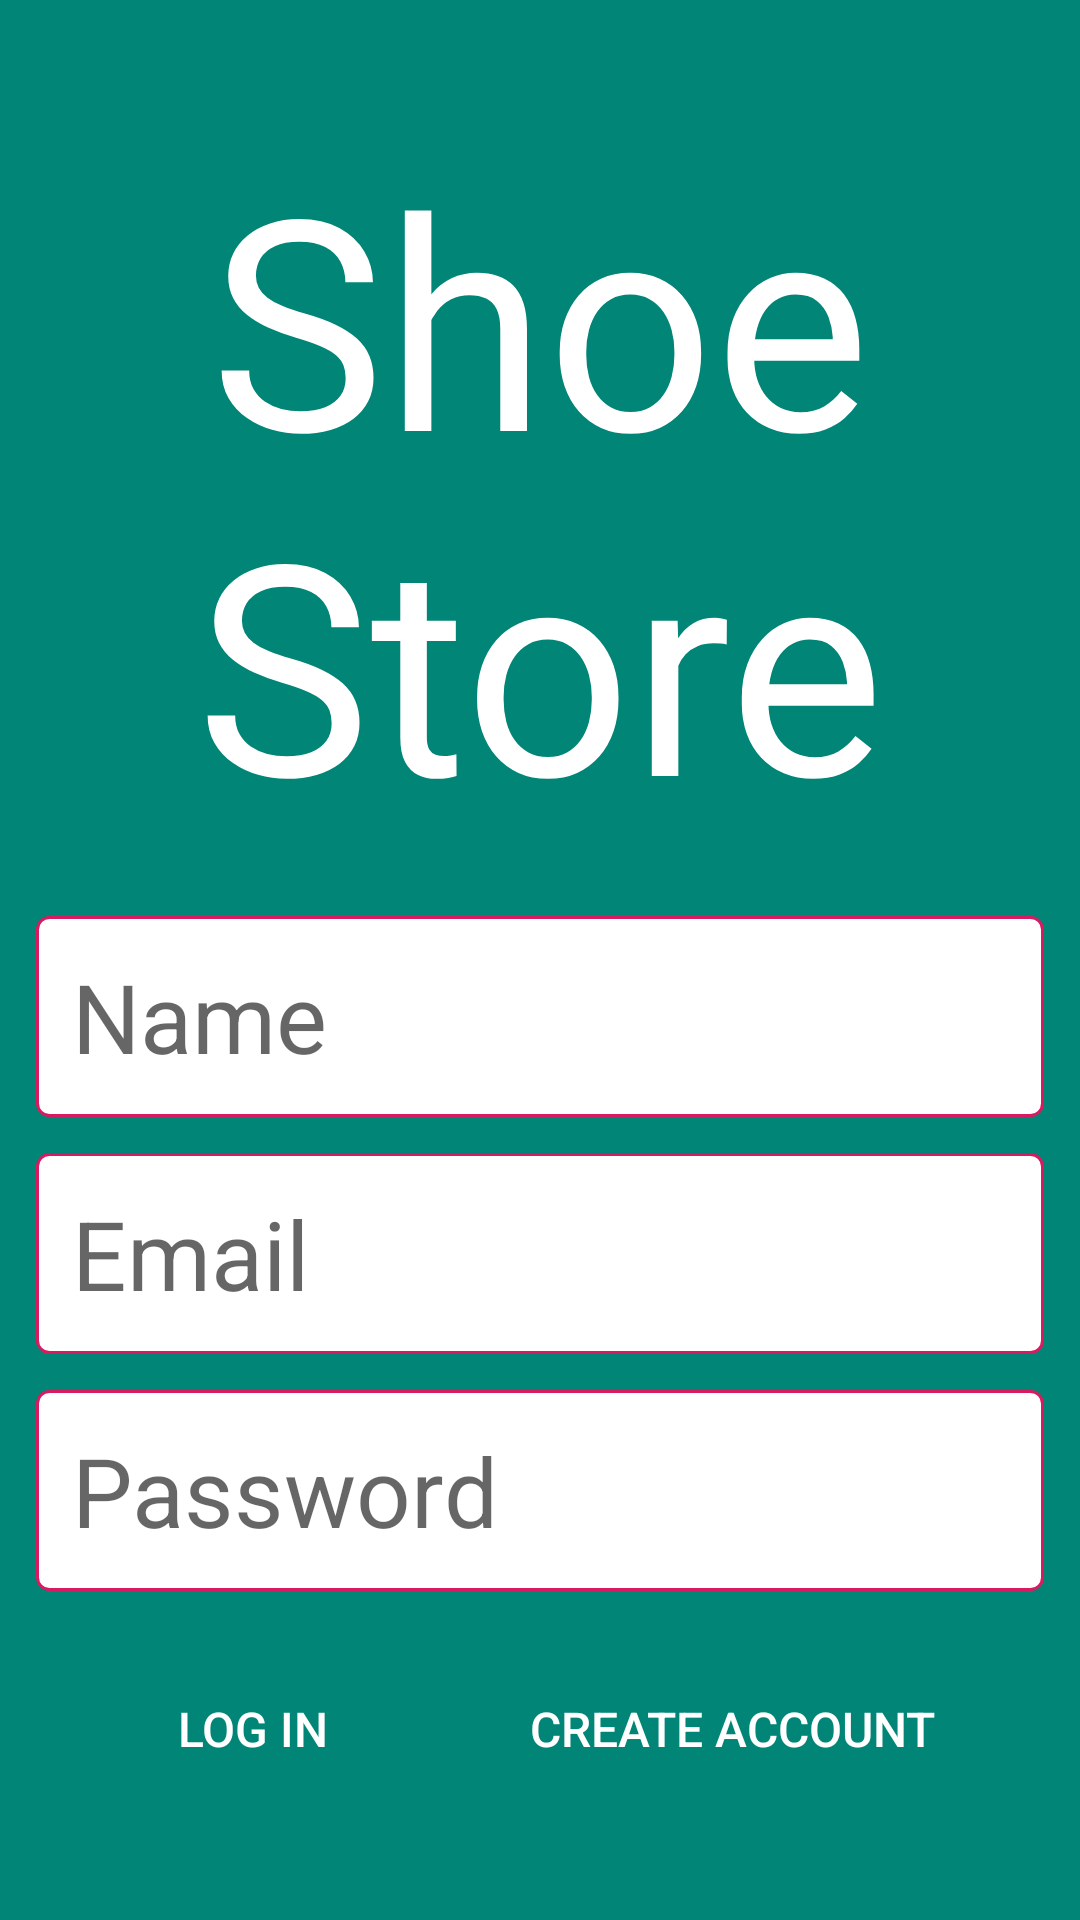

The Android layout XML behind this screen, and the referenced resources:
<!-- AndroidManifest.xml: application theme AppTheme.NoActionBar -->
<!-- res/layout/fragment_login.xml -->
<?xml version="1.0" encoding="utf-8"?>
<layout xmlns:android="http://schemas.android.com/apk/res/android"
    xmlns:app="http://schemas.android.com/apk/res-auto"
    xmlns:tools="http://schemas.android.com/tools">

    <data>

        <variable
            name="fragment"
            type="com.udacity.shoestore.ui.fragments.LoginFragment" />
    </data>



    <androidx.constraintlayout.widget.ConstraintLayout
        android:layout_width="match_parent"
        android:layout_height="match_parent"
        android:background="@color/colorPrimary"
        tools:context=".ui.LoginActivity">

        <TextView
            android:id="@+id/title_logo"
            style="@style/TitleLogo"
            android:layout_width="match_parent"
            android:layout_height="wrap_content"
            android:layout_marginTop="32dp"
            android:padding="8dp"
            android:gravity="center_horizontal"
            android:text="@string/shoe_store"
            app:layout_constraintEnd_toEndOf="parent"
            app:layout_constraintStart_toStartOf="parent"
            app:layout_constraintTop_toTopOf="parent" />

        <EditText
            android:id="@+id/login_name_editText"
            style="@style/EditTextFields"
            android:layout_width="match_parent"
            android:layout_height="wrap_content"
            android:layout_margin="12dp"
            android:hint="@string/name"
            android:inputType="text"
            android:maxLines="1"
            android:padding="12dp"
            app:layout_constraintEnd_toEndOf="parent"
            app:layout_constraintStart_toStartOf="parent"
            app:layout_constraintTop_toBottomOf="@id/title_logo"
            android:autofillHints="Your Name" />

        <EditText
            android:id="@+id/login_email_editText"
            style="@style/EditTextFields"
            android:layout_width="match_parent"
            android:layout_height="wrap_content"
            android:layout_margin="12dp"
            android:hint="@string/email"
            android:inputType="textEmailAddress"
            android:maxLines="1"
            android:padding="12dp"
            app:layout_constraintEnd_toEndOf="parent"
            app:layout_constraintStart_toStartOf="parent"
            app:layout_constraintTop_toBottomOf="@id/login_name_editText"
            android:autofillHints="Your Email" />

        <EditText
            android:id="@+id/login_password_editText"
            style="@style/EditTextFields"
            android:layout_width="match_parent"
            android:layout_height="wrap_content"
            android:layout_margin="12dp"
            android:hint="@string/password"
            android:inputType="textPassword"
            android:maxLines="1"
            android:padding="12dp"
            app:layout_constraintEnd_toEndOf="parent"
            app:layout_constraintStart_toStartOf="parent"
            app:layout_constraintTop_toBottomOf="@id/login_email_editText"
            android:autofillHints="Your Password" />

        <Button
            android:id="@+id/login_button"
            style="@style/ButtonStyle"
            android:layout_width="wrap_content"
            android:layout_height="wrap_content"
            android:layout_marginTop="22dp"
            android:onClick="@{() -> fragment.onButtonClick()}"
            android:text="@string/log_in"
            app:layout_constraintBaseline_toBaselineOf="@+id/create_account_button"
            app:layout_constraintEnd_toStartOf="@id/create_account_button"
            app:layout_constraintStart_toStartOf="parent" />

        <Button
            android:id="@+id/create_account_button"
            style="@style/ButtonStyle"
            android:layout_width="wrap_content"
            android:layout_height="wrap_content"
            android:layout_marginTop="22dp"
            android:onClick="@{() -> fragment.onButtonClick()}"
            android:text="@string/create_account"
            app:layout_constraintEnd_toEndOf="parent"
            app:layout_constraintStart_toEndOf="@id/login_button"
            app:layout_constraintTop_toBottomOf="@id/login_password_editText" />


    </androidx.constraintlayout.widget.ConstraintLayout>
</layout>
<!-- resources referenced by this layout -->
<resources>
  <color name="colorPrimary">#008577</color>
  <string name="create_account">Create Account</string>
  <string name="email">Email</string>
  <string name="log_in">Log In</string>
  <string name="name">Name</string>
  <string name="password">Password</string>
  <string name="shoe_store">Shoe Store</string>
  <style name="ButtonStyle">
          <item name="android:textSize">16sp</item>
          <item name="android:backgroundTint">@color/colorAccent</item>
          <item name="android:textColor">@color/white</item>
          <item name="android:padding">8dp</item>
          <item name="android:background">@drawable/shape_buttons</item>
      </style>
  <style name="EditTextFields">
          <item name="android:background">@drawable/shape_edittext_background</item>
          <item name="android:textSize">32sp</item>
      </style>
  <style name="TitleLogo">
          <item name="fontFamily">@font/bangers_reg</item>
          <item name="android:textSize">98sp</item>
          <item name="android:textColor">@color/white</item>
      </style>
  <style name="AppTheme.NoActionBar">
          <item name="windowActionBar">false</item>
          <item name="windowNoTitle">true</item>
      </style>
  <color name="colorAccent">#D81B60</color>
  <color name="white">#FFFFFF</color>
  <!-- drawable shape_edittext_background (drawable) -->
  <?xml version="1.0" encoding="utf-8"?>
  <shape xmlns:android="http://schemas.android.com/apk/res/android"
      android:shape="rectangle">
      <stroke android:color="@color/colorAccent"
          android:width="1dp"/>
      <solid android:color="@color/white"/>
      <corners android:radius="4dp"/>
  </shape>
</resources>
